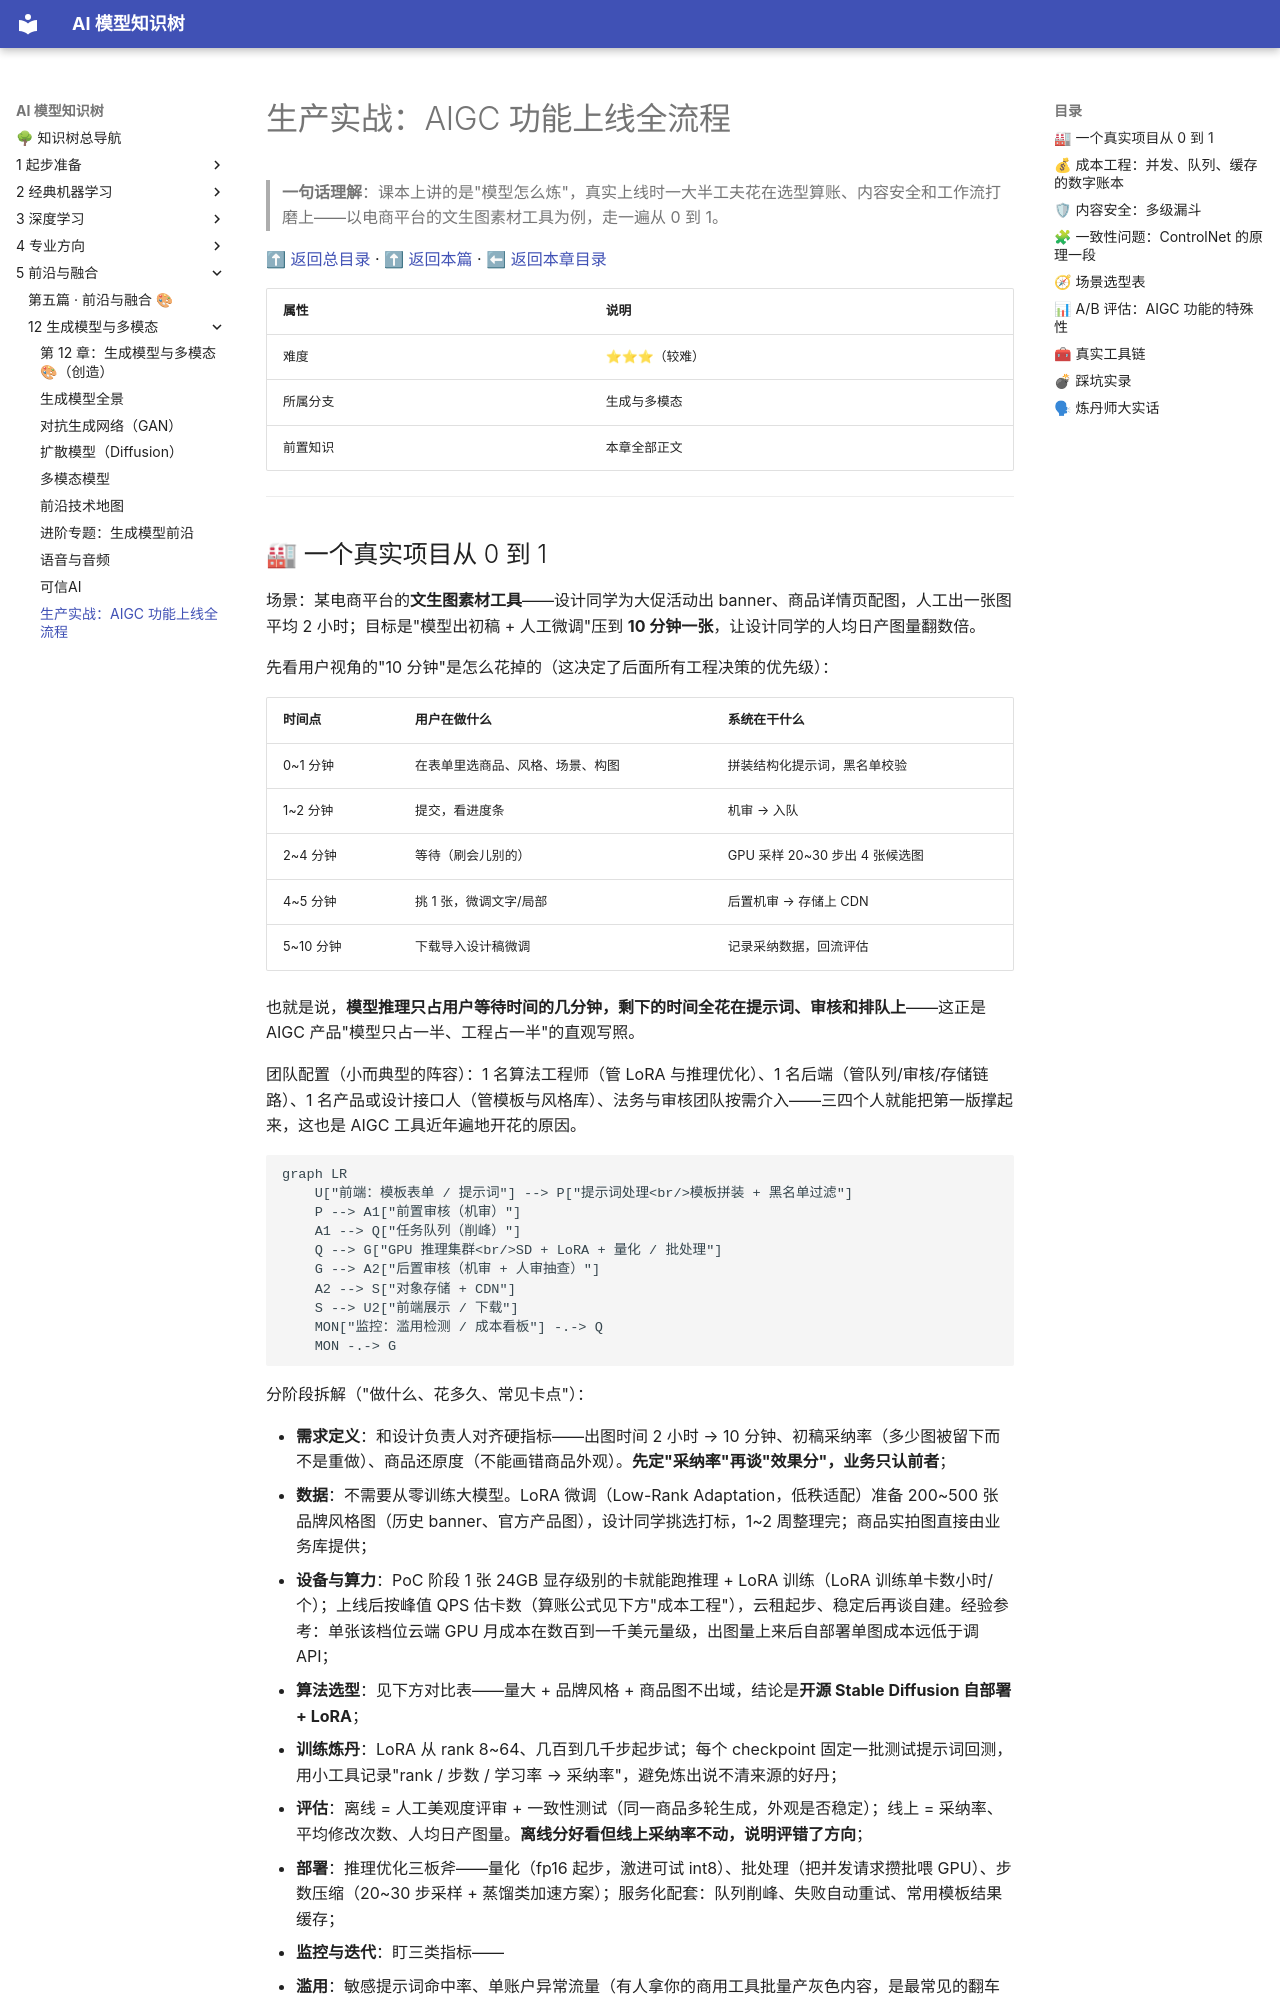

repository: lizhengzhong20-sketch/model_learning · page: 5-前沿与融合/12-生成模型与多模态/99-生产实战/index.html · generator: mkdocs

# 生产实战：AIGC 功能上线全流程

> **一句话理解**：课本上讲的是"模型怎么炼"，真实上线时一大半工夫花在选型算账、内容安全和工作流打磨上——以电商平台的文生图素材工具为例，走一遍从 0 到 1。

[⬆ 返回总目录](../../../README.md) · [⬆ 返回本篇](../README.md) · [⬅ 返回本章目录](./README.md)

| 属性 | 说明 |
|------|------|
| 难度 | ⭐⭐⭐（较难） |
| 所属分支 | 生成与多模态 |
| 前置知识 | 本章全部正文 |

---
